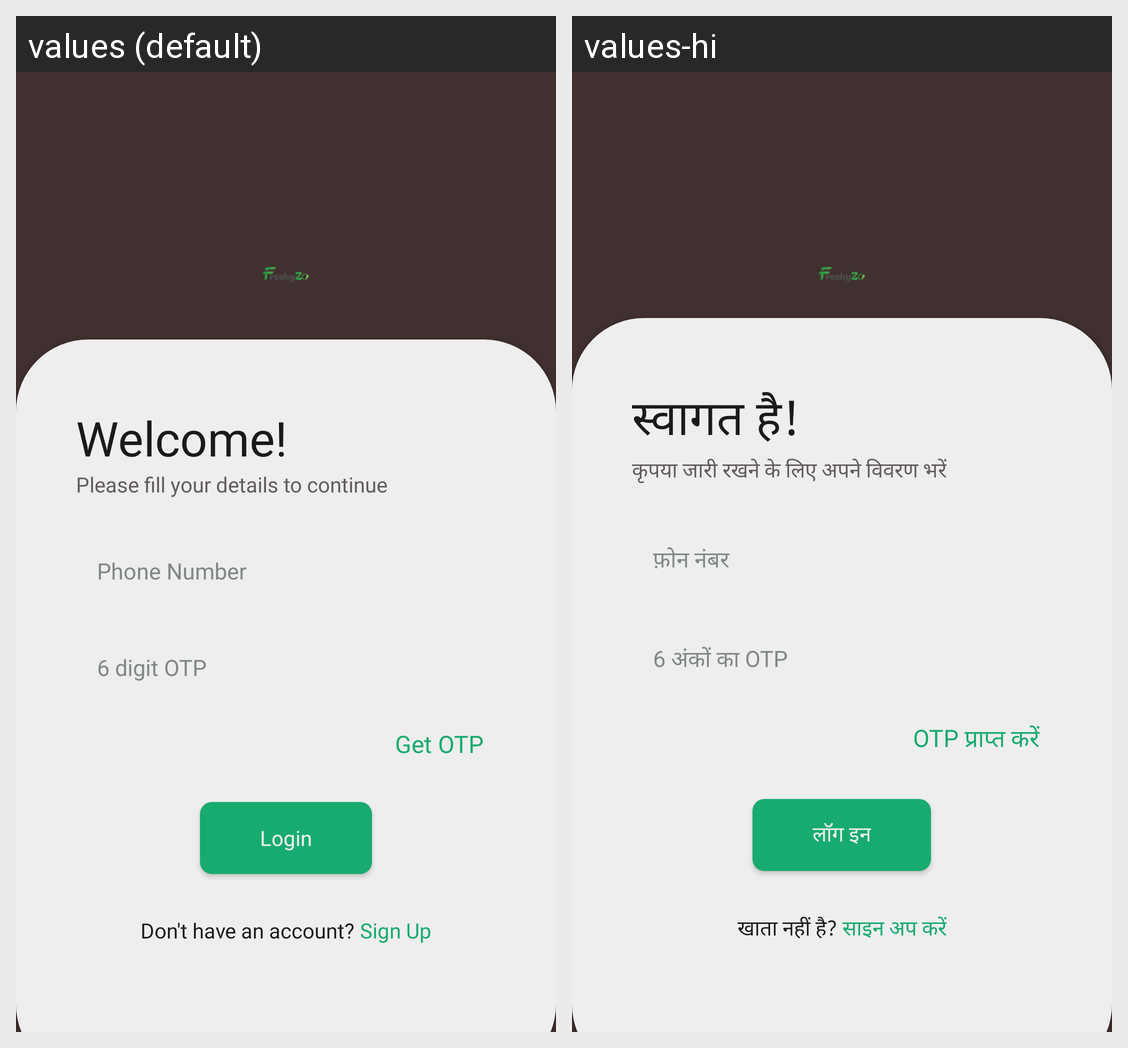

Translations of the strings shown on this Android screen, per locale in the grid:
Android screen res/layout/sample_login.xml rendered under 2 locales, left to right: values (default), values-hi. Device: Nexus 5 (rendered at 1080×1920; each locale shown at half size, 540×960, under a caption strip naming it); theme Theme.AppCompat.NoActionBar.
Strings drawn on this screen, with the default value and each locale's value (text and hints the layout hard-codes, and strings that could not be matched under every locale, appear in the picture but are not listed):

welcome
  values: Welcome!
  values-hi: स्वागत है!

fill_details
  values: Please fill your details to continue
  values-hi: कृपया जारी रखने के लिए अपने विवरण भरें

phoneHint
  values: Phone Number
  values-hi: फ़ोन नंबर

otpHint
  values: 6 digit OTP
  values-hi: 6 अंकों का OTP

getOTP
  values: Get OTP
  values-hi: OTP प्राप्त करें

login
  values: Login
  values-hi: लॉग इन

no_account
  values: Don't have an account? 
  values-hi: खाता नहीं है? 

signup
  values: Sign Up
  values-hi: साइन अप करें
